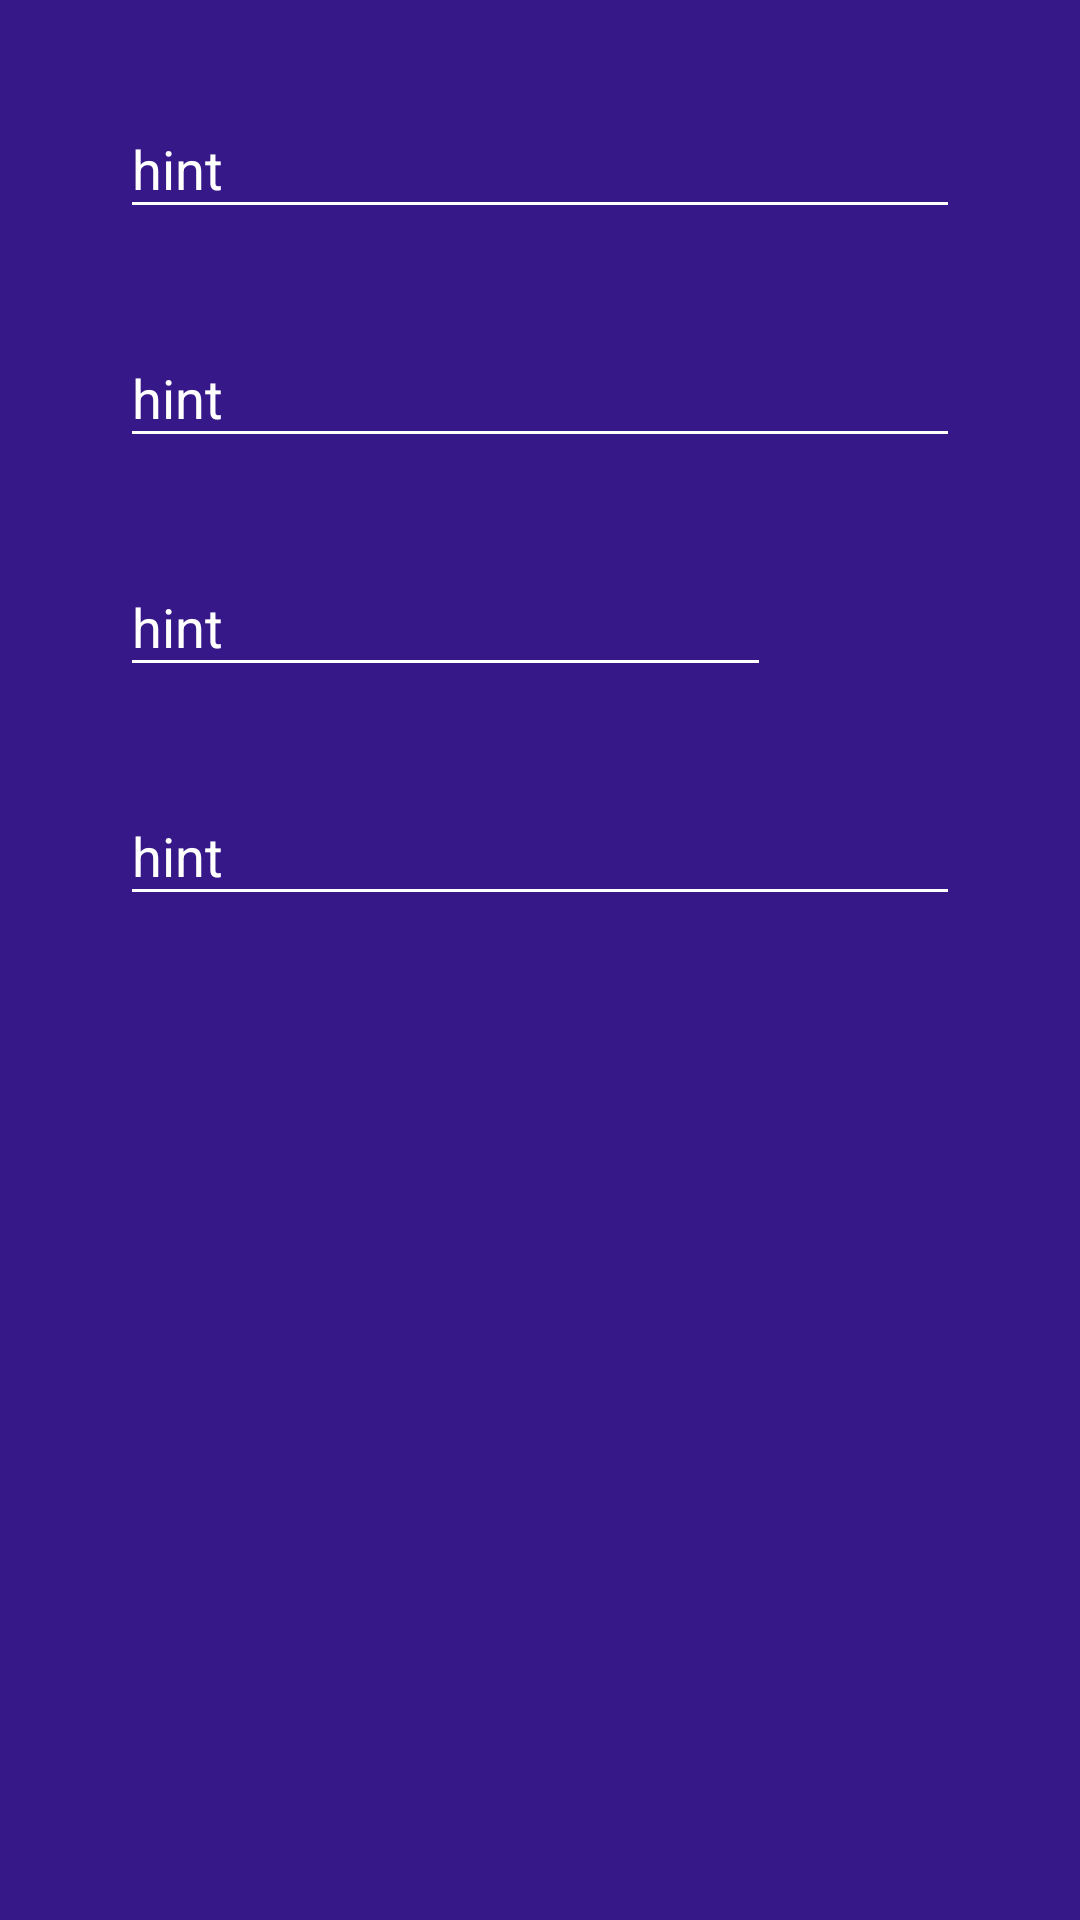

Here is an Android app screen rendered from its layout file. Give the layout XML and the strings, colors and styles it references.
<!-- AndroidManifest.xml: application theme AppTheme -->
<!-- res/layout/fragment_add_new_password.xml -->
<?xml version="1.0" encoding="utf-8"?>
<androidx.constraintlayout.widget.ConstraintLayout
        xmlns:android="http://schemas.android.com/apk/res/android"
        xmlns:app="http://schemas.android.com/apk/res-auto" xmlns:tools="http://schemas.android.com/tools"
        android:layout_width="match_parent"
        android:layout_height="match_parent"
        tools:context=".ui.addNewPassword.AddNewPasswordFragment" android:background="@color/background">

    <com.google.android.material.textfield.TextInputLayout
            android:layout_width="280dp"
            android:layout_height="wrap_content"
            app:layout_constraintStart_toStartOf="parent" app:layout_constraintHorizontal_bias="0.5"
            app:layout_constraintEnd_toEndOf="parent" android:layout_marginTop="24dp"
            app:layout_constraintTop_toTopOf="parent" android:id="@+id/textInputLayout3"
            android:textColorHint="@android:color/white">

        <com.google.android.material.textfield.TextInputEditText
                android:layout_width="match_parent"
                android:layout_height="wrap_content"
                android:hint="hint" android:singleLine="true" android:textColor="@android:color/white"
                android:backgroundTint="@android:color/white"/>
    </com.google.android.material.textfield.TextInputLayout>
    <com.google.android.material.textfield.TextInputLayout
            android:layout_width="280dp"
            android:layout_height="wrap_content" app:layout_constraintTop_toBottomOf="@+id/textInputLayout3"
            app:layout_constraintStart_toStartOf="parent" app:layout_constraintHorizontal_bias="0.5"
            app:layout_constraintEnd_toEndOf="parent" android:layout_marginTop="24dp"
            android:id="@+id/textInputLayout4" android:textColorHint="@android:color/white"
            android:backgroundTint="@android:color/white">

        <com.google.android.material.textfield.TextInputEditText
                android:layout_width="match_parent"
                android:layout_height="wrap_content"
                android:hint="hint" android:backgroundTint="@android:color/white"/>
    </com.google.android.material.textfield.TextInputLayout>
    <com.google.android.material.textfield.TextInputLayout
            android:layout_width="217dp"
            android:layout_height="wrap_content" app:layout_constraintTop_toBottomOf="@+id/textInputLayout4"
            android:layout_marginTop="24dp" app:layout_constraintStart_toStartOf="@+id/textInputLayout4"
            android:id="@+id/textInputLayout5" android:textColorHint="@android:color/white">

        <com.google.android.material.textfield.TextInputEditText
                android:layout_width="match_parent"
                android:layout_height="wrap_content"
                android:hint="hint" android:backgroundTint="@android:color/white"/>
    </com.google.android.material.textfield.TextInputLayout>
    <Button
            android:layout_width="50dp"
            android:layout_height="50dp"
            android:id="@+id/button2" app:layout_constraintStart_toEndOf="@+id/textInputLayout5"
            app:layout_constraintTop_toTopOf="@+id/textInputLayout5"
            app:layout_constraintBottom_toBottomOf="@+id/textInputLayout5" android:background="@drawable/ic_refresh"
            app:layout_constraintEnd_toEndOf="@+id/textInputLayout4" app:layout_constraintHorizontal_bias="1.0"/>
    <com.google.android.material.textfield.TextInputLayout
            android:layout_width="280dp"
            android:layout_height="wrap_content"
            app:layout_constraintStart_toStartOf="parent" app:layout_constraintHorizontal_bias="0.5"
            app:layout_constraintEnd_toEndOf="parent" android:layout_marginTop="24dp"
            app:layout_constraintTop_toBottomOf="@+id/textInputLayout5" android:id="@+id/textInputLayout7"
            android:textColorHint="@android:color/white">

        <com.google.android.material.textfield.TextInputEditText
                android:layout_width="match_parent"
                android:layout_height="wrap_content"
                android:hint="hint" android:backgroundTint="@android:color/white"/>
    </com.google.android.material.textfield.TextInputLayout>
    <ScrollView
            android:layout_width="280dp"
            android:layout_height="0dp"
            app:layout_constraintStart_toStartOf="@+id/textInputLayout7"
            app:layout_constraintEnd_toEndOf="@+id/textInputLayout7" android:layout_marginTop="24dp"
            app:layout_constraintTop_toBottomOf="@+id/textInputLayout7" android:layout_marginBottom="24dp"
            app:layout_constraintBottom_toBottomOf="parent">
        <LinearLayout android:layout_width="match_parent" android:layout_height="wrap_content"
                      android:orientation="vertical">
            <TextView
                    android:layout_width="match_parent"
                    android:layout_height="wrap_content" android:id="@+id/textView2"/>
        </LinearLayout>
    </ScrollView>
</androidx.constraintlayout.widget.ConstraintLayout>
<!-- resources referenced by this layout -->
<resources>
  <color name="background">#371888</color>
  <style name="AppTheme" parent="Theme.AppCompat.Light.DarkActionBar">
          
          <item name="colorPrimary">@color/colorPrimary</item>
          <item name="colorPrimaryDark">@color/colorPrimaryDark</item>
          <item name="colorAccent">@color/colorAccent</item>
          <item name="android:windowDisablePreview">true</item>
          <item name="android:windowIsTranslucent">true</item>
      </style>
  <color name="colorPrimary">#192BC2</color>
  <color name="colorPrimaryDark">#0E0E52</color>
  <color name="colorAccent">#449DD1</color>
</resources>
